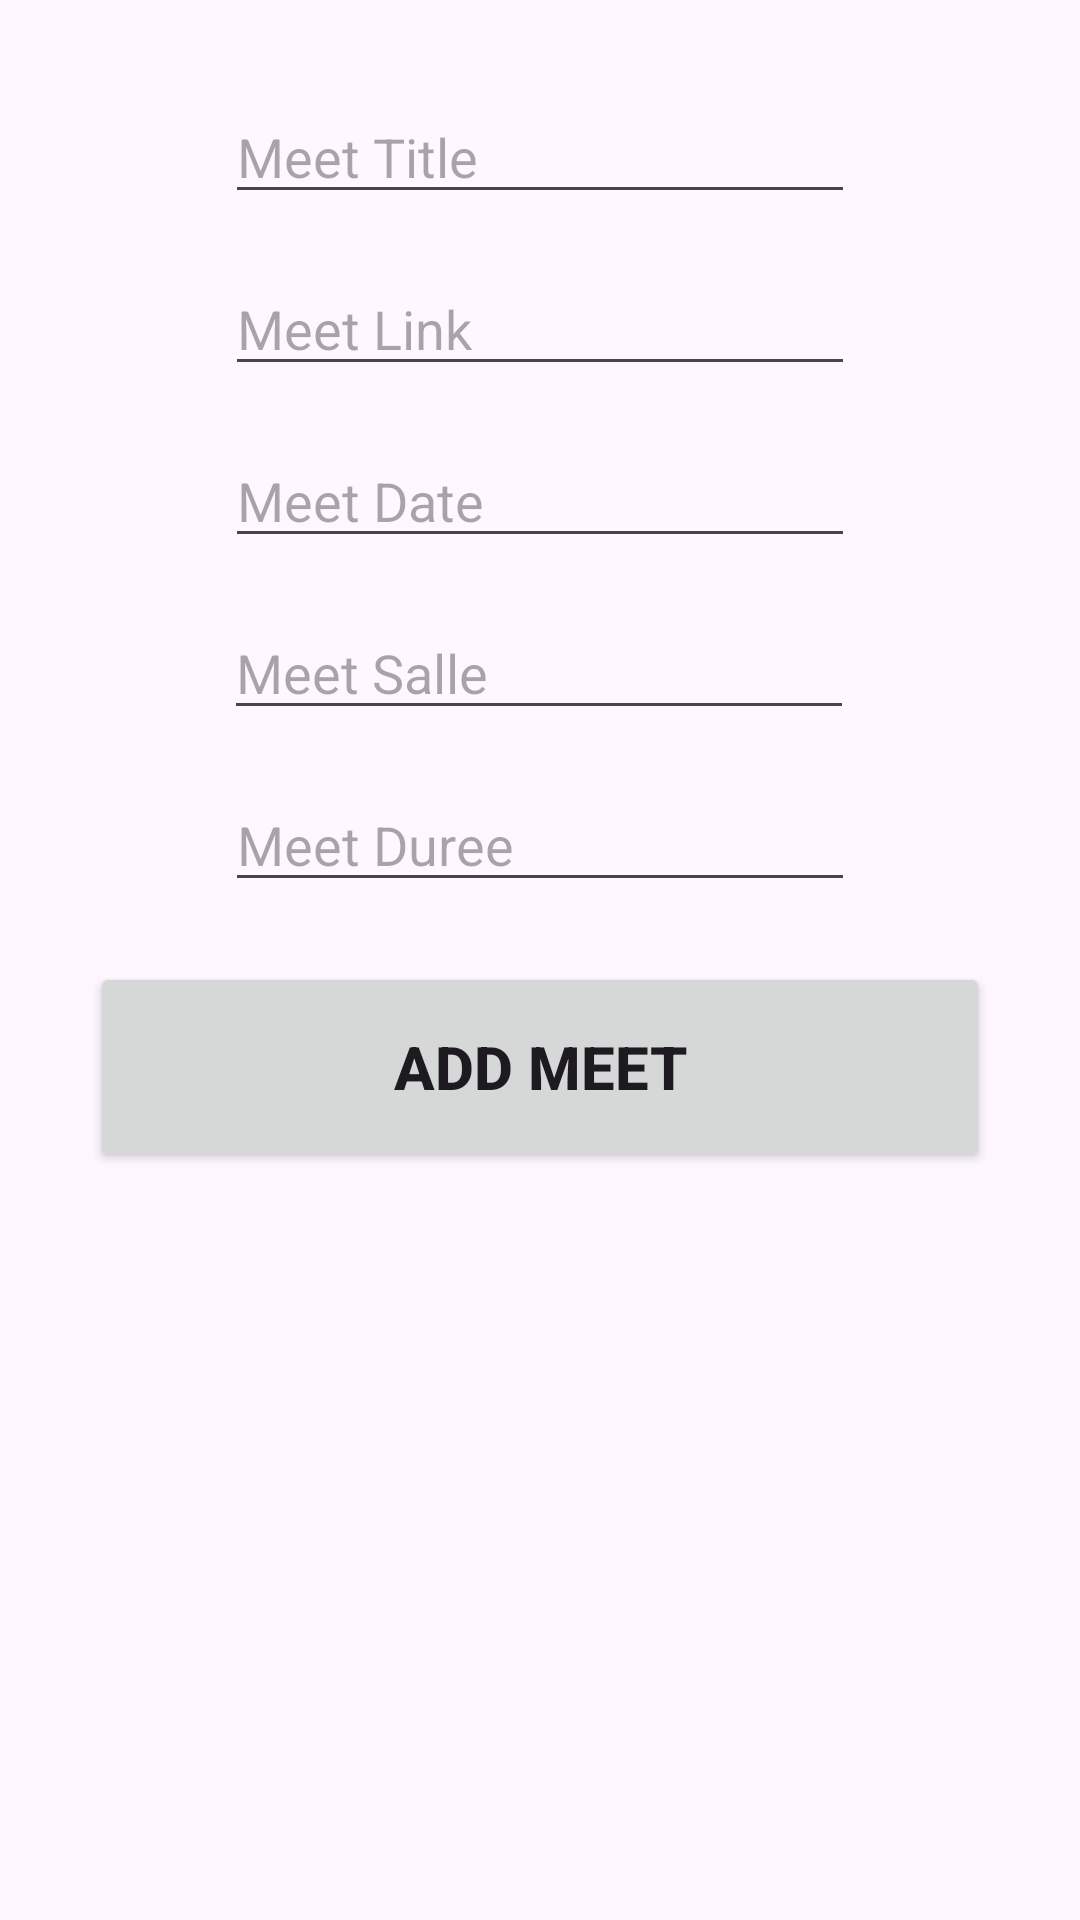

Reconstruct the res/layout file that produces this screen, plus the resources it refers to.
<!-- AndroidManifest.xml: application theme Theme.Emploi -->
<!-- res/layout/activity_add_meeting.xml -->
<?xml version="1.0" encoding="utf-8"?>
<androidx.constraintlayout.widget.ConstraintLayout xmlns:android="http://schemas.android.com/apk/res/android"
    xmlns:app="http://schemas.android.com/apk/res-auto"
    xmlns:tools="http://schemas.android.com/tools"
    android:layout_width="match_parent"
    android:layout_height="match_parent"
    tools:context=".AddMeetingActivity"
    android:padding="30dp">

    <EditText
        android:id="@+id/title_input"
        android:layout_width="wrap_content"
        android:layout_height="wrap_content"
        android:ems="10"
        android:hint="Meet Title"
        android:inputType="text"
        app:layout_constraintEnd_toEndOf="parent"
        app:layout_constraintStart_toStartOf="parent"
        app:layout_constraintTop_toTopOf="parent" />

    <EditText
        android:id="@+id/link_input"
        android:layout_width="wrap_content"
        android:layout_height="wrap_content"
        android:layout_marginTop="16dp"
        android:ems="10"
        android:hint="Meet Link"
        android:inputType="text"
        app:layout_constraintEnd_toEndOf="parent"
        app:layout_constraintStart_toStartOf="parent"
        app:layout_constraintTop_toBottomOf="@+id/title_input" />

    <EditText
        android:id="@+id/date_input"
        android:layout_width="wrap_content"
        android:layout_height="wrap_content"
        android:layout_marginTop="16dp"
        android:ems="10"
        android:hint="Meet Date"
        android:inputType="text"
        app:layout_constraintEnd_toEndOf="parent"
        app:layout_constraintStart_toStartOf="parent"
        app:layout_constraintTop_toBottomOf="@+id/link_input" />

    <EditText
        android:id="@+id/salle_input"
        android:layout_width="wrap_content"
        android:layout_height="wrap_content"
        android:layout_marginTop="16dp"
        android:ems="10"
        android:hint="Meet Salle"
        android:inputType="text"
        app:layout_constraintEnd_toEndOf="parent"
        app:layout_constraintHorizontal_bias="0.497"
        app:layout_constraintStart_toStartOf="parent"
        app:layout_constraintTop_toBottomOf="@+id/date_input" />

    <EditText
        android:id="@+id/duree_input"
        android:layout_width="wrap_content"
        android:layout_height="wrap_content"
        android:layout_marginTop="16dp"
        android:ems="10"
        android:hint="Meet Duree"
        android:inputType="number"
        app:layout_constraintEnd_toEndOf="parent"
        app:layout_constraintStart_toStartOf="parent"
        app:layout_constraintTop_toBottomOf="@+id/salle_input" />



    <Button
        android:id="@+id/add_button"
        android:layout_width="match_parent"
        android:layout_height="70dp"
        android:layout_marginTop="20dp"
        android:text="Add Meet"
        android:textSize="20sp"
        android:textStyle="bold"
        app:layout_constraintEnd_toEndOf="parent"
        app:layout_constraintStart_toStartOf="parent"
        app:layout_constraintTop_toBottomOf="@+id/duree_input" />

</androidx.constraintlayout.widget.ConstraintLayout>
<!-- resources referenced by this layout -->
<resources>
  <style name="Theme.Emploi" parent="Base.Theme.Emploi">
      <item name="windowActionBar">true</item>
      <item name="windowNoTitle">false</item>
      </style>
  <style name="Base.Theme.Emploi" parent="Theme.Material3.DayNight.NoActionBar">
          
          
          <item name="colorPrimary">@color/colorPrimary</item>
          <item name="colorPrimaryDark">@color/colorPrimaryDark</item>
          <item name="colorAccent">@color/colorAccent</item>
      </style>
  <!-- not gathered from this repository: default colours our renderer supplied (Android Studio template values) -->
  <color name="colorPrimary">#FF6200EE</color>
  <color name="colorPrimaryDark">#FF3700B3</color>
  <color name="colorAccent">#FF03DAC5</color>
</resources>
